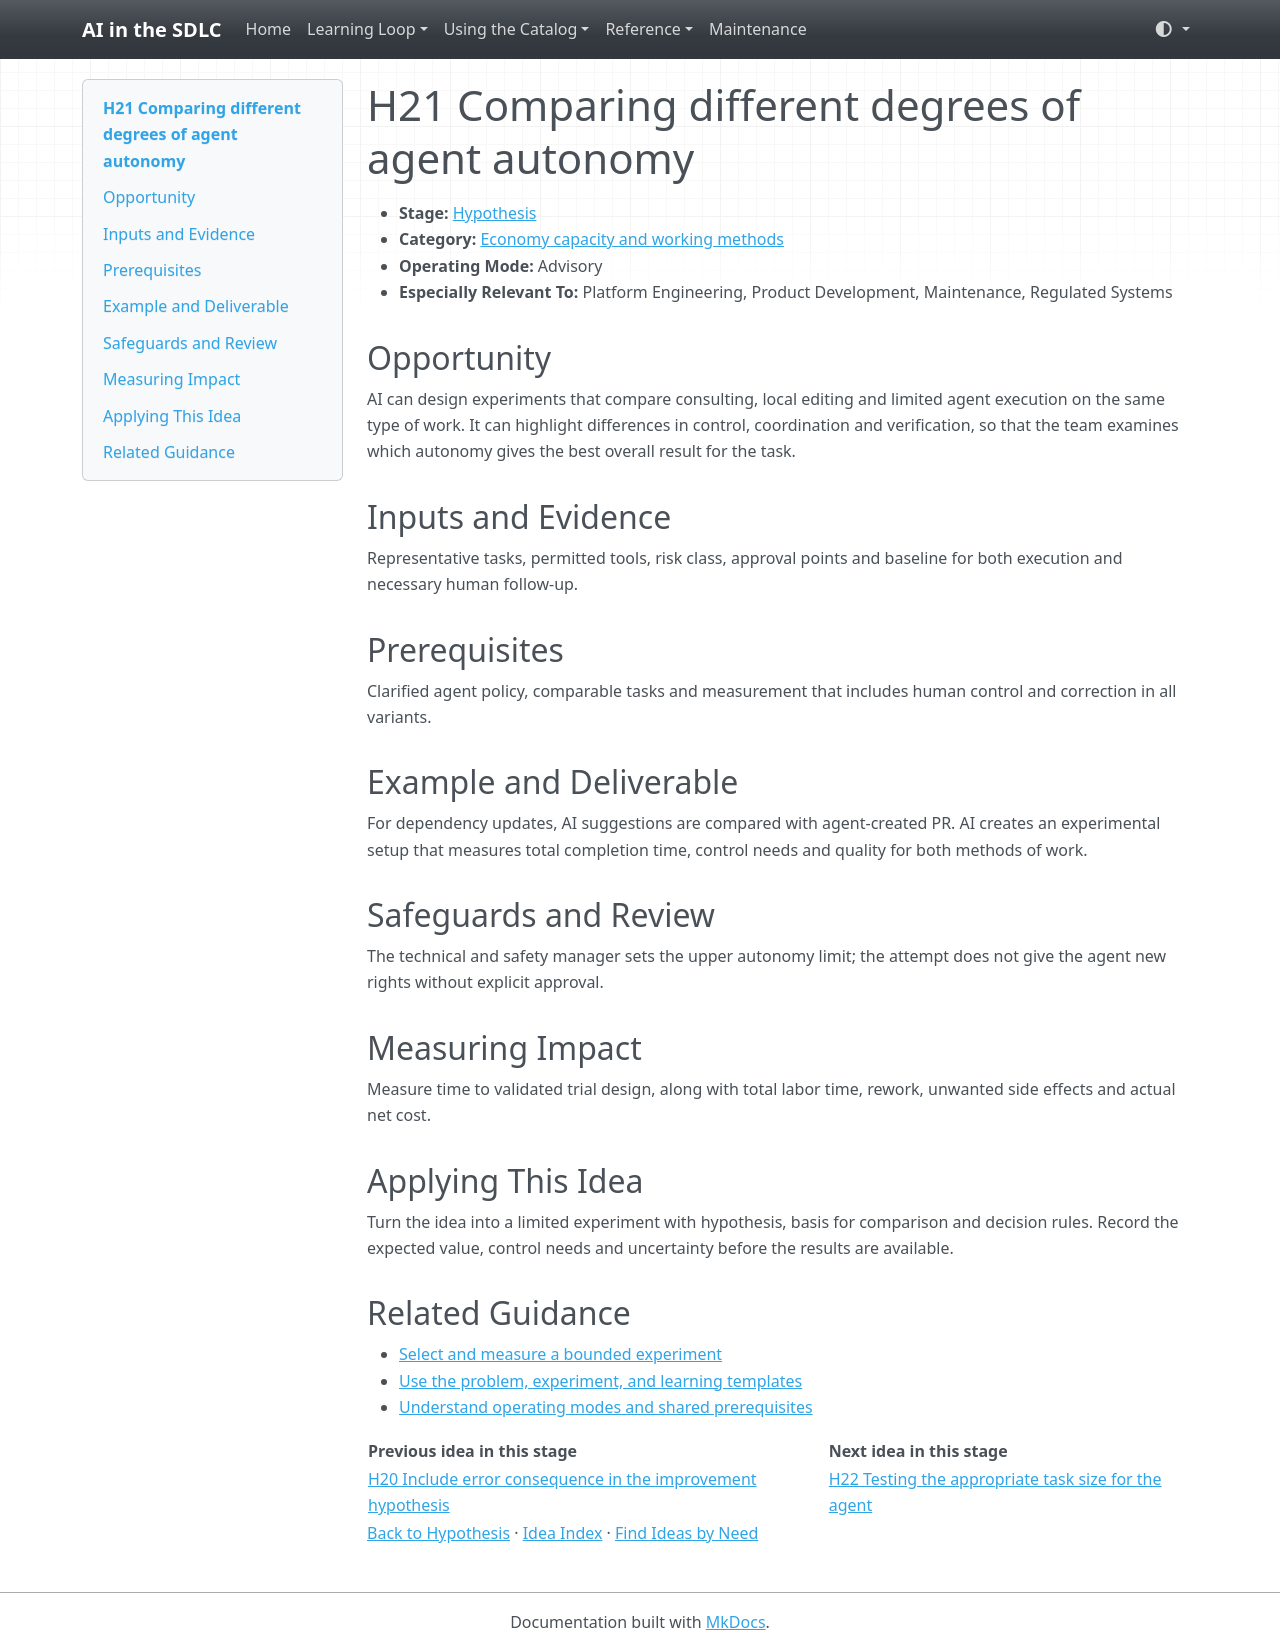

repository: grove/ai-sdlc · page: ideas/H21/index.html · generator: mkdocs

# H21 Comparing different degrees of agent autonomy

<a id="h21"></a>

- **Stage:** [Hypothesis](../stages/hypothesis.md)
- **Category:** [Economy capacity and working methods](../stages/hypothesis.md#h-category-3)
- **Operating Mode:** Advisory
- **Especially Relevant To:** Platform Engineering, Product Development, Maintenance, Regulated Systems

## Opportunity

AI can design experiments that compare consulting, local editing and limited agent execution on the same type of work. It can highlight differences in control, coordination and verification, so that the team examines which autonomy gives the best overall result for the task.

## Inputs and Evidence

Representative tasks, permitted tools, risk class, approval points and baseline for both execution and necessary human follow-up.

## Prerequisites

Clarified agent policy, comparable tasks and measurement that includes human control and correction in all variants.

## Example and Deliverable

For dependency updates, AI suggestions are compared with agent-created PR. AI creates an experimental setup that measures total completion time, control needs and quality for both methods of work.

## Safeguards and Review

The technical and safety manager sets the upper autonomy limit; the attempt does not give the agent new rights without explicit approval.

## Measuring Impact

Measure time to validated trial design, along with total labor time, rework, unwanted side effects and actual net cost.

## Applying This Idea

Turn the idea into a limited experiment with hypothesis, basis for comparison and decision rules. Record the expected value, control needs and uncertainty before the results are available.

## Related Guidance

- [Select and measure a bounded experiment](../guides/impact-measurement.md)
- [Use the problem, experiment, and learning templates](../templates.md)
- [Understand operating modes and shared prerequisites](../guides/how-to-use.md)

| Previous idea in this stage | Next idea in this stage |
| --- | --- |
| [H20 Include error consequence in the improvement hypothesis](H20.md) | [H22 Testing the appropriate task size for the agent](H22.md) |

[Back to Hypothesis](../stages/hypothesis.md) · [Idea Index](../idea-index.md) · [Find Ideas by Need](../guides/find-by-need.md)
